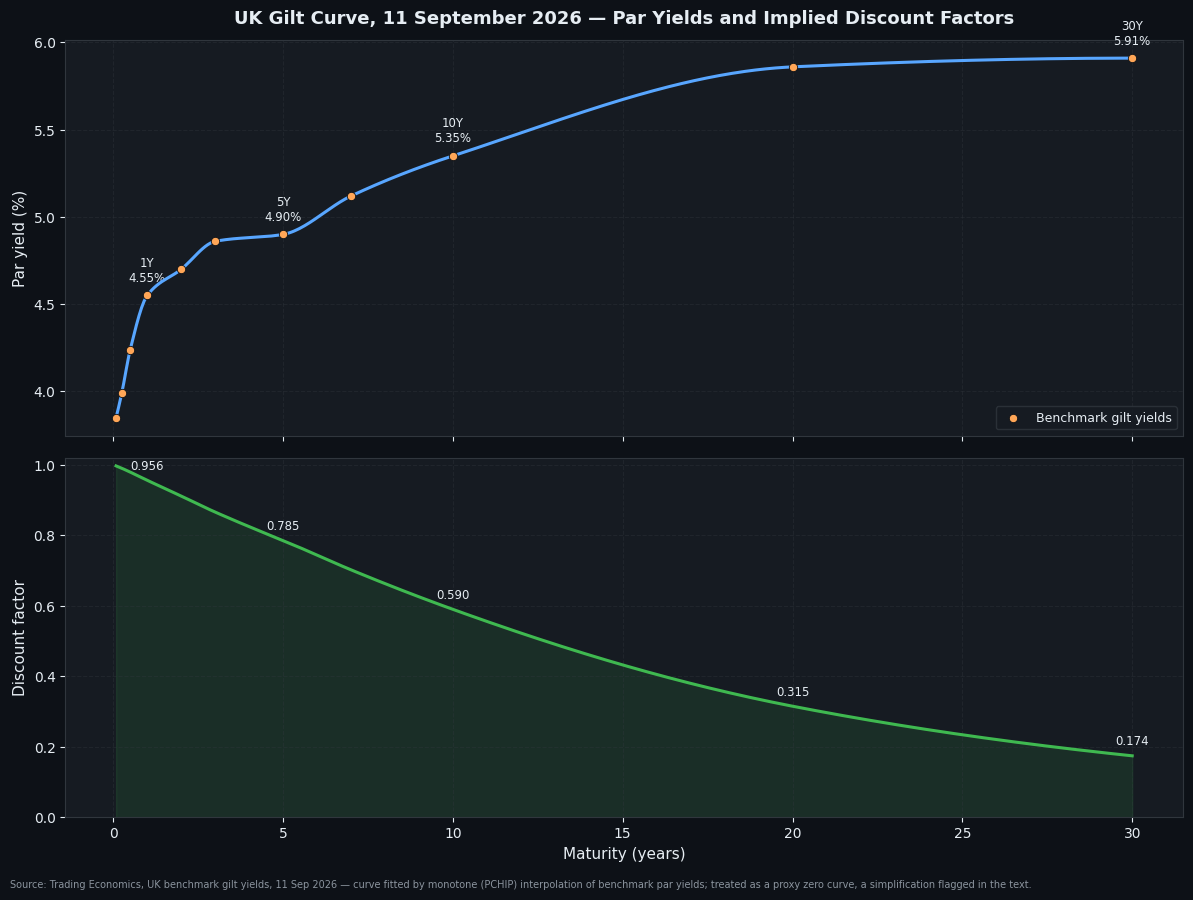

Python code for this plot: (Note: this script raises an exception after producing the figure.)
import numpy as np
import matplotlib
matplotlib.use('Agg')
import matplotlib.pyplot as plt
from scipy.interpolate import PchipInterpolator
from scipy.optimize import brentq
from datetime import date

OUT = "/tmp/claude-0/-home-claude/613ddfee-fe83-5cd6-bcc0-dc2a2da26884/scratchpad/gilt/out"

# ── Dark mode theme, matching site convention (boe_yield_curve_analysis.py) ──
DARK_BG   = '#0d1117'
DARK_AXES = '#161b22'
GRID_COL  = '#30363d'
TEXT_COL  = '#e6edf3'
ACCENT    = '#58a6ff'   # blue
ACCENT2   = '#f78166'   # orange
ACCENT3   = '#3fb950'   # green
ACCENT4   = '#d2a8ff'   # purple
ACCENT5   = '#ffa657'   # amber
PINK      = '#ff79c6'
MUTED     = '#8b949e'

plt.rcParams.update({
    'figure.facecolor':  DARK_BG,
    'axes.facecolor':    DARK_AXES,
    'axes.edgecolor':    GRID_COL,
    'axes.labelcolor':   TEXT_COL,
    'axes.titlecolor':   TEXT_COL,
    'xtick.color':       TEXT_COL,
    'ytick.color':       TEXT_COL,
    'text.color':        TEXT_COL,
    'grid.color':        GRID_COL,
    'grid.linestyle':    '--',
    'grid.alpha':        0.5,
    'legend.facecolor':  DARK_AXES,
    'legend.edgecolor':  GRID_COL,
    'legend.labelcolor': TEXT_COL,
    'font.family':       'DejaVu Sans',
    'font.size':         10,
})

def add_source(fig, note):
    fig.text(0.01, 0.005, note, fontsize=7, color=MUTED, ha='left', va='bottom')

SOURCE_CURVE = 'Source: Trading Economics, UK benchmark gilt yields, 11 Sep 2026'
SOURCE_GILT  = 'Source: DMO auction/prospectus records (3¼% Treasury Gilt 2044); curve as above. Par-curve valuation is illustrative, not a trading price.'

# ── Curve data ────────────────────────────────────────────────────────────────
mats = np.array([1/12, 3/12, 6/12, 1, 2, 3, 5, 7, 10, 20, 30])
mat_labels = ['1M','3M','6M','1Y','2Y','3Y','5Y','7Y','10Y','20Y','30Y']
yld = np.array([3.85, 3.99, 4.24, 4.55, 4.70, 4.86, 4.90, 5.12, 5.35, 5.86, 5.91]) / 100.0

curve = PchipInterpolator(mats, yld, extrapolate=True)
def y(t):
    t = np.clip(t, mats[0], mats[-1])
    return curve(t)
def df(t):
    yt = y(t)
    return (1 + yt/2.0) ** (-2*t)

# ── Chart 1: current par yield curve + discount factor curve (two panels, one metric each) ──
def make_discount_curve():
    fine = np.linspace(1/12, 30, 400)
    fig, (ax1, ax2) = plt.subplots(2, 1, figsize=(12, 9), sharex=True,
                                    gridspec_kw={'height_ratios': [1.1, 1]})

    ax1.plot(fine, y(fine)*100, color=ACCENT, linewidth=2.2, zorder=5)
    ax1.scatter(mats, yld*100, color=ACCENT5, s=36, zorder=6, edgecolor=DARK_BG, linewidth=0.6,
                label='Benchmark gilt yields')
    for m, lbl, v in zip(mats, mat_labels, yld):
        if lbl in ('1Y','5Y','10Y','30Y'):
            ax1.annotate(f'{lbl}\n{v*100:.2f}%', (m, v*100), textcoords="offset points",
                         xytext=(0, 10), ha='center', fontsize=8.5, color=TEXT_COL)
    ax1.set_ylabel('Par yield (%)', fontsize=11)
    ax1.set_title('UK Gilt Curve, 11 September 2026 — Par Yields and Implied Discount Factors',
                   fontsize=13, fontweight='bold', pad=12)
    ax1.legend(loc='lower right', fontsize=9)
    ax1.grid(alpha=0.4)

    ax2.plot(fine, df(fine), color=ACCENT3, linewidth=2.2)
    ax2.fill_between(fine, df(fine), 0, color=ACCENT3, alpha=0.12)
    for m, lbl in zip(mats, mat_labels):
        if lbl in ('1Y','5Y','10Y','20Y','30Y'):
            ax2.annotate(f'{df(m):.3f}', (m, df(m)), textcoords="offset points",
                         xytext=(0, 8), ha='center', fontsize=8.5, color=TEXT_COL)
    ax2.set_ylabel('Discount factor', fontsize=11)
    ax2.set_xlabel('Maturity (years)', fontsize=11)
    ax2.set_ylim(0, 1.02)
    ax2.grid(alpha=0.4)

    add_source(fig, SOURCE_CURVE + ' — curve fitted by monotone (PCHIP) interpolation of benchmark par yields; treated as a proxy zero curve, a simplification flagged in the text.')
    fig.tight_layout(rect=[0, 0.02, 1, 1])
    fig.savefig(f'{OUT}/fiscal-outlook-discount-curve.png', dpi=150, bbox_inches='tight', facecolor=DARK_BG)
    plt.close(fig)
    print("saved discount curve")

make_discount_curve()

# ── Gilt cash flows: 3.25% Treasury Gilt 2044 ──────────────────────────────────
valuation = date(2026, 9, 13)
def yearfrac(d0, d1):
    return (d1 - d0).days / 365.0

coupon_dates = []
d = date(2027, 1, 22)
while d <= date(2044, 1, 22):
    coupon_dates.append(d)
    m = d.month + 6
    yrr = d.year + (m-1)//12
    m = (m-1) % 12 + 1
    d = date(yrr, m, 22)

coupon = 3.25/2

def price_at_flat_yield(flat_y):
    p = 0.0
    for cd in coupon_dates:
        t = yearfrac(valuation, cd)
        cf = coupon + (100 if cd == coupon_dates[-1] else 0)
        p += cf * (1+flat_y/2)**(-2*t)
    return p

def curve_price():
    p = 0.0
    for cd in coupon_dates:
        t = yearfrac(valuation, cd)
        cf = coupon + (100 if cd == coupon_dates[-1] else 0)
        p += cf * df(t)
    return p

dirty_curve_price = curve_price()
last_coupon, next_coupon = date(2026,7,22), date(2027,1,22)
accrued = coupon * (valuation-last_coupon).days / (next_coupon-last_coupon).days
clean_curve_price = dirty_curve_price - accrued

ytm_curve = brentq(lambda yy: price_at_flat_yield(yy) - dirty_curve_price, 0.001, 0.20)
issue_yield = 0.03293
issue_price = 99.18

print(f"dirty curve price {dirty_curve_price:.2f} clean {clean_curve_price:.2f} flat-yield-equiv {ytm_curve*100:.3f}%")

# ── Chart 2: price/yield zoom 3%-7% for the 2044 gilt ─────────────────────────
def make_price_zoom():
    ys = np.linspace(0.03, 0.07, 200)
    prices = np.array([price_at_flat_yield(yy) for yy in ys])

    fig, ax = plt.subplots(figsize=(12, 7.5))
    ax.plot(ys*100, prices, color=ACCENT4, linewidth=2.4, zorder=5,
            label='3¼% Treasury Gilt 2044 — price vs. flat yield')

    # par reference
    ax.axhline(100, color=GRID_COL, linewidth=1, linestyle=':')
    ax.text(7.0, 100, ' par', color=MUTED, fontsize=8, va='center', ha='left')

    # issuance point
    ax.scatter([issue_yield*100], [issue_price], color=ACCENT3, s=70, zorder=6, edgecolor=DARK_BG, linewidth=0.8)
    ax.annotate(f'2013 issue: {issue_yield*100:.2f}% yield\n£{issue_price:.2f}',
                (issue_yield*100, issue_price), textcoords="offset points", xytext=(10, 12),
                fontsize=9, color=ACCENT3, fontweight='bold')

    # current point
    ax.scatter([ytm_curve*100], [dirty_curve_price], color=ACCENT2, s=70, zorder=6, edgecolor=DARK_BG, linewidth=0.8)
    ax.annotate(f'Sep 2026, off current curve:\n{ytm_curve*100:.2f}% equiv. yield, £{clean_curve_price:.2f} clean',
                (ytm_curve*100, dirty_curve_price), textcoords="offset points", xytext=(-190, -40),
                fontsize=9, color=ACCENT2, fontweight='bold')

    ax.annotate('', xy=(ytm_curve*100, dirty_curve_price), xytext=(issue_yield*100, issue_price),
                arrowprops=dict(arrowstyle='->', color=MUTED, lw=1.2, linestyle='--'))

    ax.set_xlim(3, 7)
    ax.set_xlabel('Flat yield (%)', fontsize=11)
    ax.set_ylabel('Price (per £100 nominal)', fontsize=11)
    ax.set_title('Price Impact of Rising Yields — 3¼% Treasury Gilt 2044 (17.4 yrs to maturity)\nZoomed to the 3.00%–7.00% yield range',
                 fontsize=13, fontweight='bold', pad=12)
    ax.legend(loc='upper right', fontsize=9)
    ax.grid(alpha=0.4)

    add_source(fig, 'Source: author calculation — DMO auction record (2013 issue) and Trading Economics curve (2026), full cash-flow discounting, flat-yield price/yield curve for illustration.')
    fig.tight_layout(rect=[0, 0.02, 1, 1])
    fig.savefig(f'{OUT}/fiscal-outlook-2044-gilt-repricing.png', dpi=150, bbox_inches='tight', facecolor=DARK_BG)
    plt.close(fig)
    print("saved price zoom")

make_price_zoom()

# ── Total return from a 2013 hold-to-today-then-sell, across the same yield range ──
issue_date = date(2013, 5, 16)

past_coupons = []
d = date(2013, 7, 22)
while d <= valuation:
    past_coupons.append(d)
    m = d.month + 6
    yrr = d.year + (m-1)//12
    m = (m-1) % 12 + 1
    d = date(yrr, m, 22)

total_coupons_received = coupon * len(past_coupons)
holding_years = (valuation - issue_date).days / 365.0
print(f"past coupons: {len(past_coupons)}, total coupon cash: {total_coupons_received:.3f}, holding years: {holding_years:.2f}")

def total_return_pct(sale_price_dirty):
    return (sale_price_dirty - issue_price + total_coupons_received) / issue_price * 100

def make_price_zoom_v2():
    ys = np.linspace(0.03, 0.07, 200)
    prices = np.array([price_at_flat_yield(yy) for yy in ys])
    tr = total_return_pct(prices)

    fig, ax = plt.subplots(figsize=(12, 7.8))
    ax2 = ax.twinx()

    l1, = ax.plot(ys*100, prices, color=ACCENT4, linewidth=2.4, zorder=5,
            label='Price (LH axis)')
    l2, = ax2.plot(ys*100, tr, color=ACCENT5, linewidth=2.0, linestyle='-.', zorder=4,
             label='Total return since 2013 purchase, incl. coupons (RH axis)')

    ax.axhline(100, color=GRID_COL, linewidth=1, linestyle=':')
    ax.text(6.97, 100.6, 'par', color=MUTED, fontsize=8, va='bottom', ha='right')

    ax.scatter([issue_yield*100], [issue_price], color=ACCENT3, s=70, zorder=6, edgecolor=DARK_BG, linewidth=0.8)
    ax.annotate(f'Issued 16 May 2013: {issue_yield*100:.2f}% yield\n£{issue_price:.2f}',
                (issue_yield*100, issue_price), textcoords="offset points", xytext=(10, 14),
                fontsize=9, color=ACCENT3, fontweight='bold')

    ax.scatter([ytm_curve*100], [dirty_curve_price], color=ACCENT2, s=70, zorder=6, edgecolor=DARK_BG, linewidth=0.8)
    ax.annotate(f'Sep 2026, off current curve:\n{ytm_curve*100:.2f}% equiv. yield, £{clean_curve_price:.2f} clean',
                (ytm_curve*100, dirty_curve_price), textcoords="offset points", xytext=(-195, -55),
                fontsize=9, color=ACCENT2, fontweight='bold')

    ax.annotate('', xy=(ytm_curve*100, dirty_curve_price), xytext=(issue_yield*100, issue_price),
                arrowprops=dict(arrowstyle='->', color=MUTED, lw=1.2, linestyle='--'))

    cur_tr = total_return_pct(dirty_curve_price)
    ax2.scatter([ytm_curve*100], [cur_tr], color=ACCENT5, s=55, zorder=6, edgecolor=DARK_BG, linewidth=0.8, marker='D')
    ax2.annotate(f'{cur_tr:.0f}% total return\nif sold today', (ytm_curve*100, cur_tr),
                 textcoords="offset points", xytext=(14, -6), fontsize=8.7, color=ACCENT5, fontweight='bold')

    ax2.axhline(0, color=ACCENT5, linewidth=0.8, linestyle=':', alpha=0.5)

    ax.set_xlim(3, 7)
    ax.set_xlabel('Flat yield at sale (%)', fontsize=11)
    ax.set_ylabel('Price (per £100 nominal)', fontsize=11, color=ACCENT4)
    ax2.set_ylabel('Cumulative total return since 2013 purchase (%)', fontsize=11, color=ACCENT5)
    ax.tick_params(axis='y', colors=ACCENT4)
    ax2.tick_params(axis='y', colors=ACCENT5)
    ax2.spines['right'].set_color(ACCENT5)
    ax2.spines['left'].set_color(ACCENT4)
    ax.set_title('Price Impact of Rising Yields — 3¼% Treasury Gilt 2044, issued 16 May 2013 (17.4 yrs left to maturity)\nZoomed to the 3.00%–7.00% yield range, with total return if bought at issue and sold today',
                 fontsize=12.5, fontweight='bold', pad=12)

    lines = [l1, l2]
    ax.legend(lines, [ln.get_label() for ln in lines], loc='upper right', fontsize=8.8)
    ax.grid(alpha=0.3)

    note = ("Note: total return = (sale price − £99.18 purchase price + all coupons received 2013–26) / £99.18.\n"
            f"Assumes {len(past_coupons)} semi-annual coupons of £1.625 actually paid ({holding_years:.1f}-yr hold), simply summed —\n"
            "not reinvested, not compounded, no accrued-interest adjustment at purchase/sale. Sale price is\n"
            "this gilt's own price/flat-yield line above, i.e. this is one bond's realised return, not the curve.")
    ax.text(0.02, 0.03, note, transform=ax.transAxes, fontsize=7.6, color=MUTED,
            va='bottom', ha='left', bbox=dict(boxstyle='round,pad=0.4', facecolor=DARK_AXES, edgecolor=GRID_COL, alpha=0.9))

    add_source(fig, 'Source: author calculation — DMO auction record (2013 issue) and Trading Economics curve (2026), full cash-flow discounting.')
    fig.tight_layout(rect=[0, 0.02, 1, 1])
    fig.savefig(f'{OUT}/fiscal-outlook-2044-gilt-repricing.png', dpi=150, bbox_inches='tight', facecolor=DARK_BG)
    plt.close(fig)
    print("saved price zoom v2 with total return")
    print(f"total return at current curve point: {cur_tr:.2f}%  annualized: {((1+cur_tr/100)**(1/holding_years)-1)*100:.2f}%")
    print(f"total return at 3.00% sale: {total_return_pct(price_at_flat_yield(0.03)):.2f}%")
    print(f"total return at 7.00% sale: {total_return_pct(price_at_flat_yield(0.07)):.2f}%")

make_price_zoom_v2()

# ── Add a note box to chart 1 as well ──
def make_discount_curve_v2():
    fine = np.linspace(1/12, 30, 400)
    fig, (ax1, ax2) = plt.subplots(2, 1, figsize=(12, 9.3), sharex=True,
                                    gridspec_kw={'height_ratios': [1.1, 1]})

    ax1.plot(fine, y(fine)*100, color=ACCENT, linewidth=2.2, zorder=5)
    ax1.scatter(mats, yld*100, color=ACCENT5, s=36, zorder=6, edgecolor=DARK_BG, linewidth=0.6,
                label='Benchmark gilt yields')
    for m, lbl, v in zip(mats, mat_labels, yld):
        if lbl in ('1Y','5Y','10Y','30Y'):
            ax1.annotate(f'{lbl}\n{v*100:.2f}%', (m, v*100), textcoords="offset points",
                         xytext=(0, 10), ha='center', fontsize=8.5, color=TEXT_COL)
    ax1.set_ylabel('Par yield (%)', fontsize=11)
    ax1.set_title('UK Gilt Curve, 11 September 2026 — Par Yields and Implied Discount Factors',
                   fontsize=13, fontweight='bold', pad=12)
    ax1.legend(loc='lower right', fontsize=9)
    ax1.grid(alpha=0.4)

    note1 = ("Note: par yields interpolated (monotone PCHIP) between the 11 benchmark points\n"
             "marked; used here as a proxy zero/discount curve (semi-annual compounding),\n"
             "not a bootstrapped zero curve — a simplification, see post text.")
    ax1.text(0.015, 0.97, note1, transform=ax1.transAxes, fontsize=7.6, color=MUTED,
             va='top', ha='left', bbox=dict(boxstyle='round,pad=0.4', facecolor=DARK_AXES, edgecolor=GRID_COL, alpha=0.9))

    ax2.plot(fine, df(fine), color=ACCENT3, linewidth=2.2)
    ax2.fill_between(fine, df(fine), 0, color=ACCENT3, alpha=0.12)
    for m, lbl in zip(mats, mat_labels):
        if lbl in ('1Y','5Y','10Y','20Y','30Y'):
            ax2.annotate(f'{df(m):.3f}', (m, df(m)), textcoords="offset points",
                         xytext=(0, 8), ha='center', fontsize=8.5, color=TEXT_COL)
    ax2.set_ylabel('Discount factor', fontsize=11)
    ax2.set_xlabel('Maturity (years)', fontsize=11)
    ax2.set_ylim(0, 1.02)
    ax2.grid(alpha=0.4)

    note2 = "Discount factor = price today of £1 received at that maturity = (1 + y/2)^(−2t)."
    ax2.text(0.015, 0.06, note2, transform=ax2.transAxes, fontsize=7.6, color=MUTED,
             va='bottom', ha='left', bbox=dict(boxstyle='round,pad=0.4', facecolor=DARK_AXES, edgecolor=GRID_COL, alpha=0.9))

    add_source(fig, SOURCE_CURVE + ' — curve fitted by monotone (PCHIP) interpolation of benchmark par yields; treated as a proxy zero curve, a simplification flagged in the text.')
    fig.tight_layout(rect=[0, 0.02, 1, 1])
    fig.savefig(f'{OUT}/fiscal-outlook-discount-curve.png', dpi=150, bbox_inches='tight', facecolor=DARK_BG)
    plt.close(fig)
    print("saved discount curve v2 with notes")

make_discount_curve_v2()
